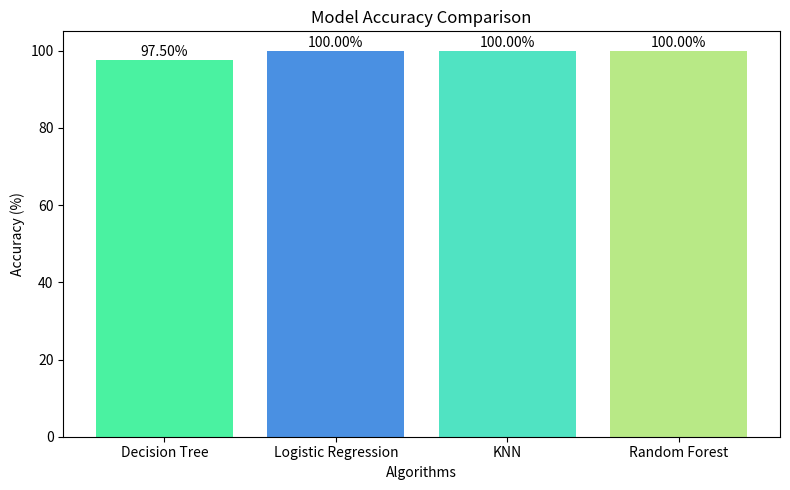
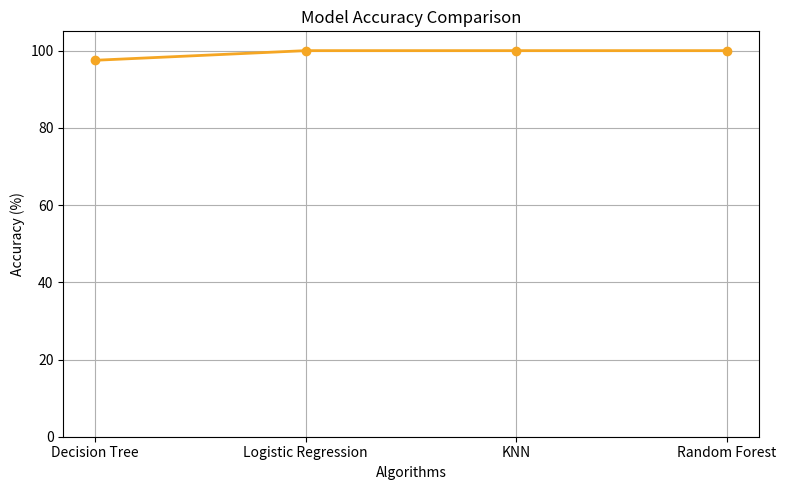

Write Python code to recreate these figures, in order.
import os
import matplotlib.pyplot as plt


def generate_performance_charts(accuracies):
    """
    Generate performance comparison charts for all models.
    """

    print("\n" + "=" * 60)
    print("PERFORMANCE CHARTS")
    print("=" * 60)

    # Create output folder
    os.makedirs("output", exist_ok=True)

    models = list(accuracies.keys())
    scores = [accuracy * 100 for accuracy in accuracies.values()]

    # ==========================
    # Bar Chart (Fixed name to match app.py)
    # ==========================

    plt.figure(figsize=(8, 5))
    plt.bar(models, scores, color=['#4AF2A1', '#4A90E2', '#50E3C2', '#B8E986'])

    plt.title("Model Accuracy Comparison")
    plt.xlabel("Algorithms")
    plt.ylabel("Accuracy (%)")
    plt.ylim(0, 105)

    for i, value in enumerate(scores):
        plt.text(i, value + 1, f"{value:.2f}%", ha="center")

    plt.tight_layout()
    # CHANGED: Saved as accuracy_graph.png to match your app.py path exactly
    plt.savefig("output/accuracy_graph.png")
    plt.close()

    print("Bar Chart saved successfully.")
    print("Location: output/accuracy_graph.png")

    # ==========================
    # Line Chart
    # ==========================

    plt.figure(figsize=(8, 5))
    plt.plot(models, scores, marker="o", color="#F5A623", linewidth=2)

    plt.title("Model Accuracy Comparison")
    plt.xlabel("Algorithms")
    plt.ylabel("Accuracy (%)")
    plt.ylim(0, 105)
    plt.grid(True)

    plt.tight_layout()
    plt.savefig("output/model_accuracy_line_chart.png")
    plt.close()

    print("\nLine Chart saved successfully.")
    print("Location: output/model_accuracy_line_chart.png")


# =====================================================
# Standalone Execution block for manual terminal running
# =====================================================
if __name__ == "__main__":
    # Test dictionary using the accuracy data from your evaluation setup
    sample_accuracies = {
        "Decision Tree": 0.9750,
        "Logistic Regression": 1.0000,
        "KNN": 1.0000,
        "Random Forest": 1.0000
    }
    generate_performance_charts(sample_accuracies)
